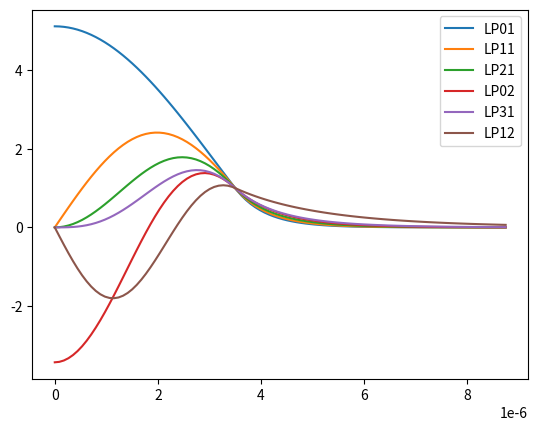

Here is the Python script that generated this plot:
##################################################################################
# MIT License
#
# Copyright (c) 2021 Marc Jungo
#
# Permission is hereby granted, free of charge, to any person obtaining a copy
# of this software and associated documentation files (the "Software"), to deal
# in the Software without restriction, including without limitation the rights
# to use, copy, modify, merge, publish, distribute, sublicense, and/or sell
# copies of the Software, and to permit persons to whom the Software is
# furnished to do so, subject to the following conditions:
#
# The above copyright notice and this permission notice shall be included in all
# copies or substantial portions of the Software.
#
# THE SOFTWARE IS PROVIDED "AS IS", WITHOUT WARRANTY OF ANY KIND, EXPRESS OR
# IMPLIED, INCLUDING BUT NOT LIMITED TO THE WARRANTIES OF MERCHANTABILITY,
# FITNESS FOR A PARTICULAR PURPOSE AND NONINFRINGEMENT. IN NO EVENT SHALL THE
# AUTHORS OR COPYRIGHT HOLDERS BE LIABLE FOR ANY CLAIM, DAMAGES OR OTHER
# LIABILITY, WHETHER IN AN ACTION OF CONTRACT, TORT OR OTHERWISE, ARISING FROM,
# OUT OF OR IN CONNECTION WITH THE SOFTWARE OR THE USE OR OTHER DEALINGS IN THE
# SOFTWARE.
##################################################################################

import numpy as np
from scipy.optimize import fsolve
from scipy.special import jv, kv, jn_zeros
import warnings

def LP_modes(wl0, nc, dn, rCore, nrho, rho, alpha):

    # STEP 1. calculate normalized cutoff frequencies and derive corresponding modes LPlm
    
    V = 2 * np.pi * rCore / wl0 * nc * np.sqrt(2 * dn)    # normalized frequency for the specified waveguide

    lmax = 100
    mmax = 50
    ind = np.indices((lmax, mmax))
    lvec = ind[0].flatten('C')      # successive indices l and m flattened into vectors
    mvec = ind[1].flatten('C') + 1  # +1 to shift m (0 -> 1)

    VC = np.zeros((lmax, mmax))       # matrix with Vcutoff values stored along dimensions l and m (NB. l starts at zero, m at one)
    VC[0, 1 : mmax + 1] = np.round(jn_zeros(1, mmax - 1), 5) # for l=0, Vcutoff as roots of J1(V) = 0, 1:max(mvec)-1 to account for added zero root not outputed by jn_zeros
    for l in range(1, lmax):
        VC[l, :] = np.round(jn_zeros(l - 1, mmax), 5)        # for l!=0, Vcutoff given by the roots of Jl-1(V) = 0
    
    vc = VC.flatten('C')    # cutoff matrix flattened into a vector
    
    A = np.row_stack((lvec.astype(int), mvec.astype(int), vc))  # matrix with l-indices as first row, m-indices as second row, and Vcutoff as third row
    A = A[:, np.lexsort((A[1, :], A[2, :]))]                    # sort first by Vcutoff, then (for same Vcutoff) by m
    A = np.delete(A, np.where(A[2,:] > V), axis=1)              # remove columns where Vcutoff > V

    nm = A.shape[1]     # number of modes

    #LPlm = np.empty([nm], dtype = object)   # vector containing modes names as string elements
    LPlm = []   # list
    for m in range(nm):
        #print(f"LP{A[0,m].astype(int)}{A[1,m].astype(int)}: {np.round(A[2,m],3)}")
        # LPlm[m] = (f"LP{A[0,m].astype(int)}{A[1,m].astype(int)}")
        LPlm.append(f"LP{A[0,m].astype(int)}{A[1,m].astype(int)}")

    lvec = A[0, :].astype(int)
    mvec = A[1, :].astype(int)
      

    # STEP 2. Find roots u of dispersion equation, and format them into a 2D array along the axes l and m

    eigenValLP = lambda u, l: u * jv(l+1, u) / jv(l, u) - np.sqrt(V**2 - u**2) * kv(l+1, np.sqrt(V**2 - u**2)) / kv(l, np.sqrt(V**2 - u**2))  # Eigenvalue equation for LP modes
    
    u = np.zeros((max(lvec) + 1, max(mvec) + 1))                # 2D (l, m) array storing the roots of the eigenvalue equation for each LPlm mode
    warnings.filterwarnings('ignore', category=RuntimeWarning)  # prevents warning about np.sqrt(V**2 - u**2) when V < u

    for l in range(max(lvec) + 1):  # solve the eigenvalue equation for each of the l indices
        
        ul = np.array([0])  # roots for each l-index (rows of u)

        # run fsolve with multiple starting estimates between 1 and V (NB. the solution u must be < V)
        for u0 in np.linspace(1, V.astype(int) + 2, (V.astype(int) + 2) * alpha):  # the parameter 10 multiplies the number of starting point, thus improving convergence
            root, infodict, ier, msg = fsolve(lambda u: eigenValLP(u, l), u0, full_output=True)
            if ier == 1:
                ul = np.append(ul, np.round(root, 5)) # rounding enables subsequent suppression of duplicates using unique function

        ul = np.delete(ul, 0)       # remove roots = 0
        ul = np.delete(ul, ul <0)   # remove roots < 0
        ul = np.delete(ul, ul > V)  # remove roots > V
        ul = np.sort(np.unique(ul)) # remove duplicates and sort roots
        u[l, 1:len(ul) + 1] = ul

        # #problem visualization (plot of dispersion equation), useful for debugging and optimization
        # upts = np.linspace(0, V.astype(int) + 2, 100)
        # plt.plot(upts, eigenValLP(upts, l))
        # plt.ylim([-10, 10])
        # plt.grid()
        # plt.show()
        
    warnings.filterwarnings('default', category=RuntimeWarning) # switches warnings back on


    # STEP 3. Construct radial modal profiles based on roots found in step 2

    ur = np.zeros((nm, nrho))               # radial modal intensity
    rBoundary = np.argmax(rho >= rCore)
    wl = np.zeros((nm, 1))                  # modal wavelengths vector
    ncl = np.sqrt(nc**2 - 2 * dn * nc**2)   # effective cladding refractive index derived from dn: dn = (nc^2 - ncl^2)/2/nc^2
    for m in range(nm):
        um = u[lvec[m], mvec[m]]
        if um != 0:
            wm = np.sqrt(V**2 - um**2)
            ur[m, :rBoundary] = jv(lvec[m], um * rho[:, :rBoundary] / rCore) / jv(lvec[m], um)   # profile in core
            ur[m, rBoundary:] = kv(lvec[m], wm * rho[:, rBoundary:] / rCore) / kv(lvec[m], wm)   # profile in cladding
            wl[m] = wl0 - wl0 * um**2 * (nc-ncl) / nc / (um**2 + wm**2)
        else:
            print(f'no root found for mode LP{lvec[m]}{mvec[m]}')

    return nm, lvec, LPlm, ur, wl


def main():
    
    import matplotlib.pyplot as plt

    wl0 = 850e-9
    rCore = 3.5e-6
    nc = 3.6
    dn = .002
    nrho = 100
    rho = np.linspace(0, 2.5*rCore, nrho)
    rho = rho[:, np.newaxis]    # np rank one array -> (1, nrho) vector

    nm, lvec, LPlm, ur, wl = LP_modes(wl0, nc, dn, rCore, nrho, rho.T, alpha = 10)

    plt.plot(rho, ur.T) #plot field profiles
    plt.legend(LPlm)
    plt.show()


if __name__ == "__main__":
    main()